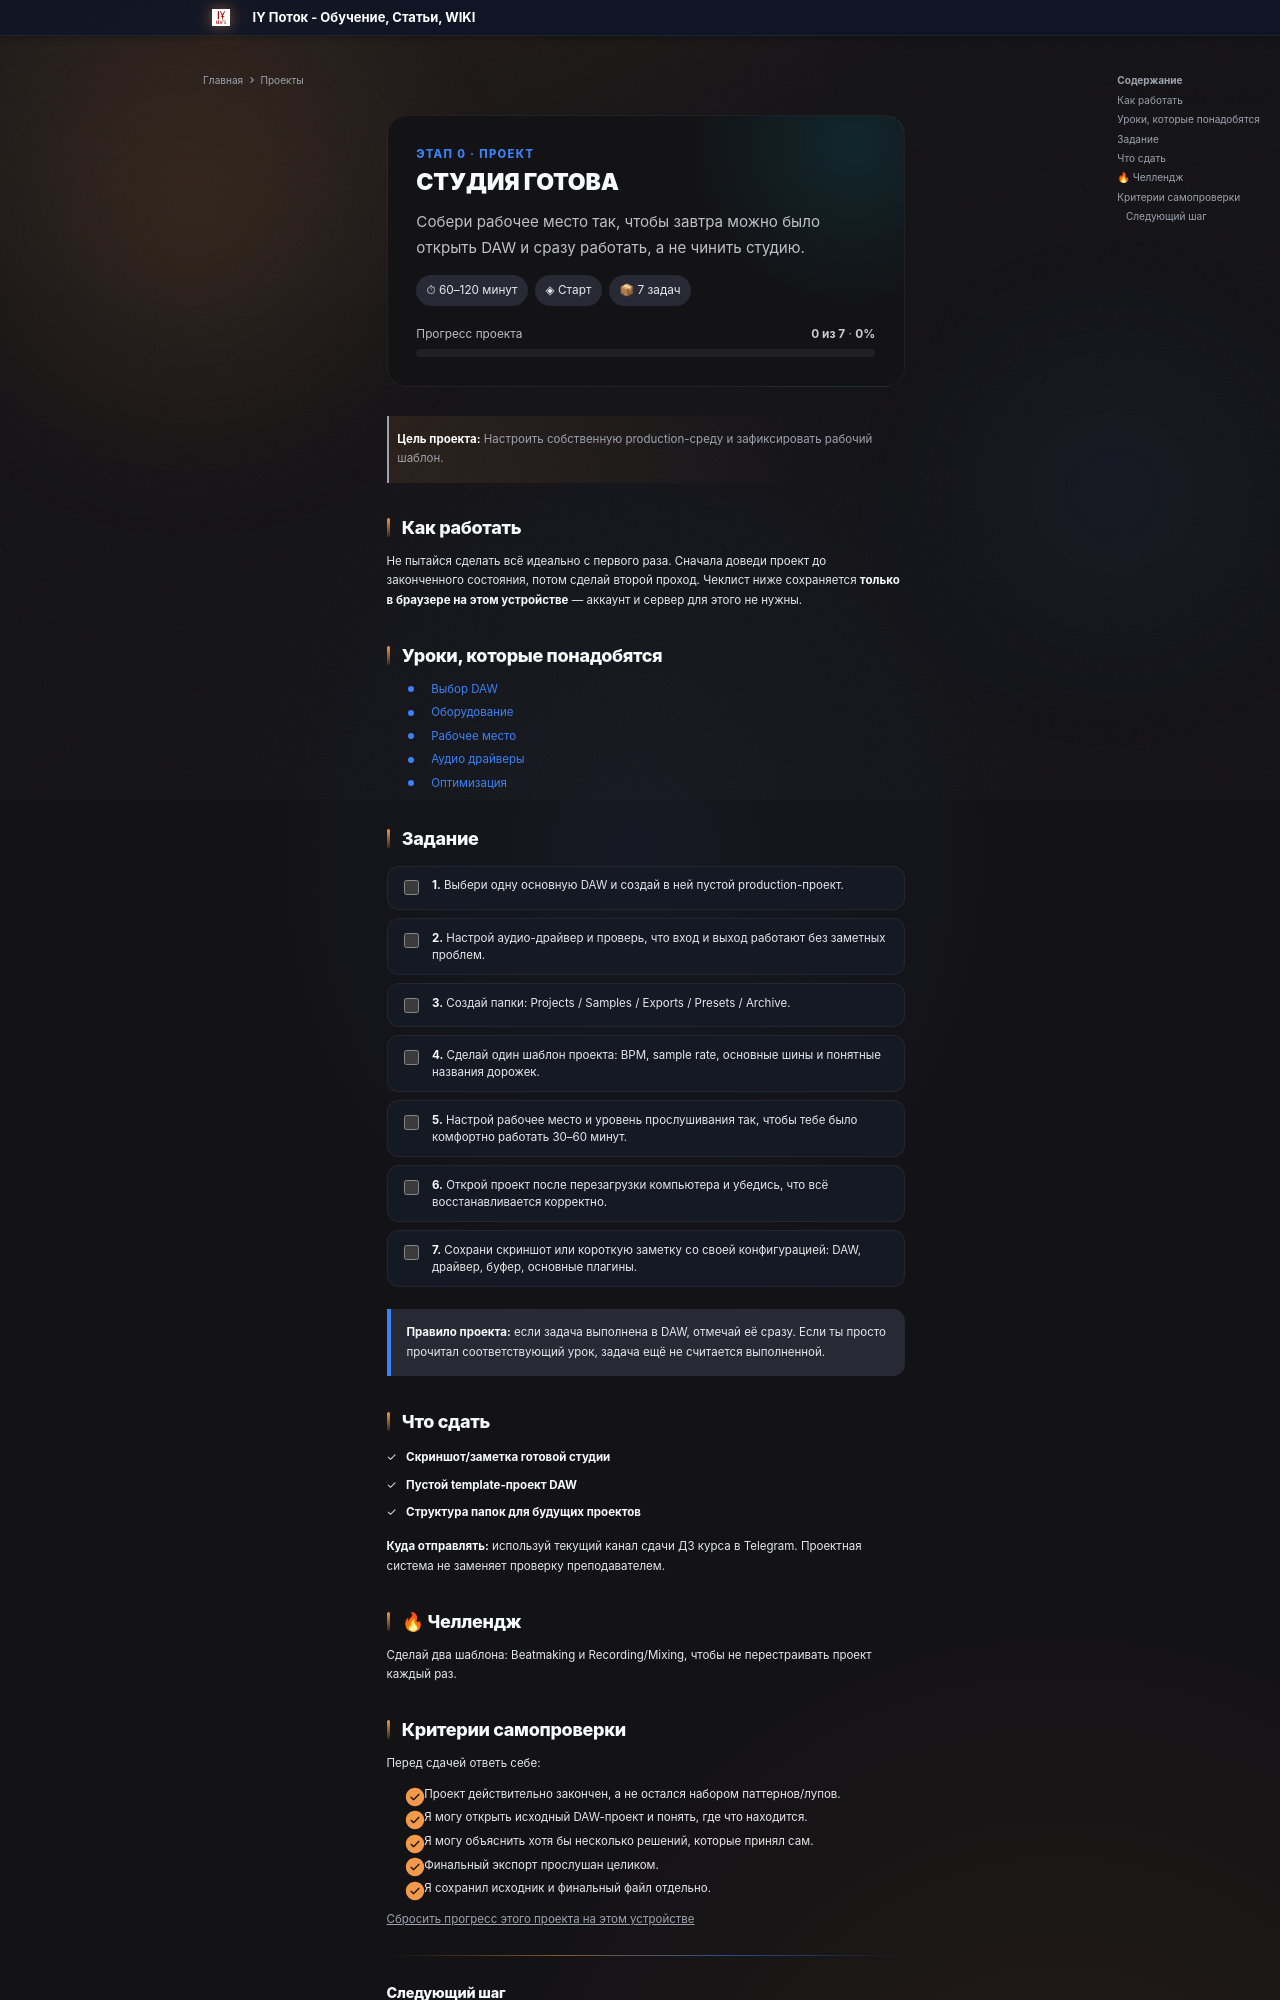

repository: programmcompose/potoksite · page: projects/etap0/index.html · generator: mkdocs

---
hide:
  - navigation
---

<div class="potok-project-hero" data-potok-project="p00">
  <div class="potok-project-kicker">Этап 0 · ПРОЕКТ</div>
  <h1>СТУДИЯ ГОТОВА</h1>
  <p class="potok-project-subtitle">Собери рабочее место так, чтобы завтра можно было открыть DAW и сразу работать, а не чинить студию.</p>

  <div class="potok-project-meta">
    <span class="potok-project-chip">⏱ 60–120 минут</span>
    <span class="potok-project-chip">◈ Старт</span>
    <span class="potok-project-chip">📦 7 задач</span>
  </div>

  <div class="potok-project-progress">
    <div class="potok-project-progress__row">
      <span>Прогресс проекта</span>
      <span><strong data-project-count>0 из 7</strong> · <strong data-project-percent>0%</strong></span>
    </div>
    <div class="potok-project-progress__bar"><div class="potok-project-progress__fill" data-project-fill></div></div>
  </div>
</div>

> **Цель проекта:** Настроить собственную production-среду и зафиксировать рабочий шаблон.

## Как работать

Не пытайся сделать всё идеально с первого раза. Сначала доведи проект до законченного состояния, потом сделай второй проход. Чеклист ниже сохраняется **только в браузере на этом устройстве** — аккаунт и сервер для этого не нужны.

## Уроки, которые понадобятся

- [Выбор DAW](../etap0/index.md#выбор-daw)
- [Оборудование](../etap0/index.md#оборудование)
- [Рабочее место](../etap0/index.md#рабочее-место)
- [Аудио драйверы](../etap0/index.md#аудио-драйверы)
- [Оптимизация](../etap0/index.md#оптимизация)

## Задание

<div class="potok-project-tasklist">
<label class="potok-project-task">
<input type="checkbox" data-project-task="task-01">
<span class="potok-project-task__text"><strong>1.</strong> Выбери одну основную DAW и создай в ней пустой production-проект.</span>
</label>
<label class="potok-project-task">
<input type="checkbox" data-project-task="task-02">
<span class="potok-project-task__text"><strong>2.</strong> Настрой аудио-драйвер и проверь, что вход и выход работают без заметных проблем.</span>
</label>
<label class="potok-project-task">
<input type="checkbox" data-project-task="task-03">
<span class="potok-project-task__text"><strong>3.</strong> Создай папки: Projects / Samples / Exports / Presets / Archive.</span>
</label>
<label class="potok-project-task">
<input type="checkbox" data-project-task="task-04">
<span class="potok-project-task__text"><strong>4.</strong> Сделай один шаблон проекта: BPM, sample rate, основные шины и понятные названия дорожек.</span>
</label>
<label class="potok-project-task">
<input type="checkbox" data-project-task="task-05">
<span class="potok-project-task__text"><strong>5.</strong> Настрой рабочее место и уровень прослушивания так, чтобы тебе было комфортно работать 30–60 минут.</span>
</label>
<label class="potok-project-task">
<input type="checkbox" data-project-task="task-06">
<span class="potok-project-task__text"><strong>6.</strong> Открой проект после перезагрузки компьютера и убедись, что всё восстанавливается корректно.</span>
</label>
<label class="potok-project-task">
<input type="checkbox" data-project-task="task-07">
<span class="potok-project-task__text"><strong>7.</strong> Сохрани скриншот или короткую заметку со своей конфигурацией: DAW, драйвер, буфер, основные плагины.</span>
</label>
</div>

<div class="potok-project-callout">
<strong>Правило проекта:</strong> если задача выполнена в DAW, отмечай её сразу. Если ты просто прочитал соответствующий урок, задача ещё не считается выполненной.
</div>

## Что сдать

<div class="potok-project-deliverables">
<div class="potok-project-deliverable"><span>✓</span><div><strong>Скриншот/заметка готовой студии</strong></div></div><div class="potok-project-deliverable"><span>✓</span><div><strong>Пустой template-проект DAW</strong></div></div><div class="potok-project-deliverable"><span>✓</span><div><strong>Структура папок для будущих проектов</strong></div></div>
</div>

**Куда отправлять:** используй текущий канал сдачи ДЗ курса в Telegram. Проектная система не заменяет проверку преподавателем.

## 🔥 Челлендж

Сделай два шаблона: Beatmaking и Recording/Mixing, чтобы не перестраивать проект каждый раз.
